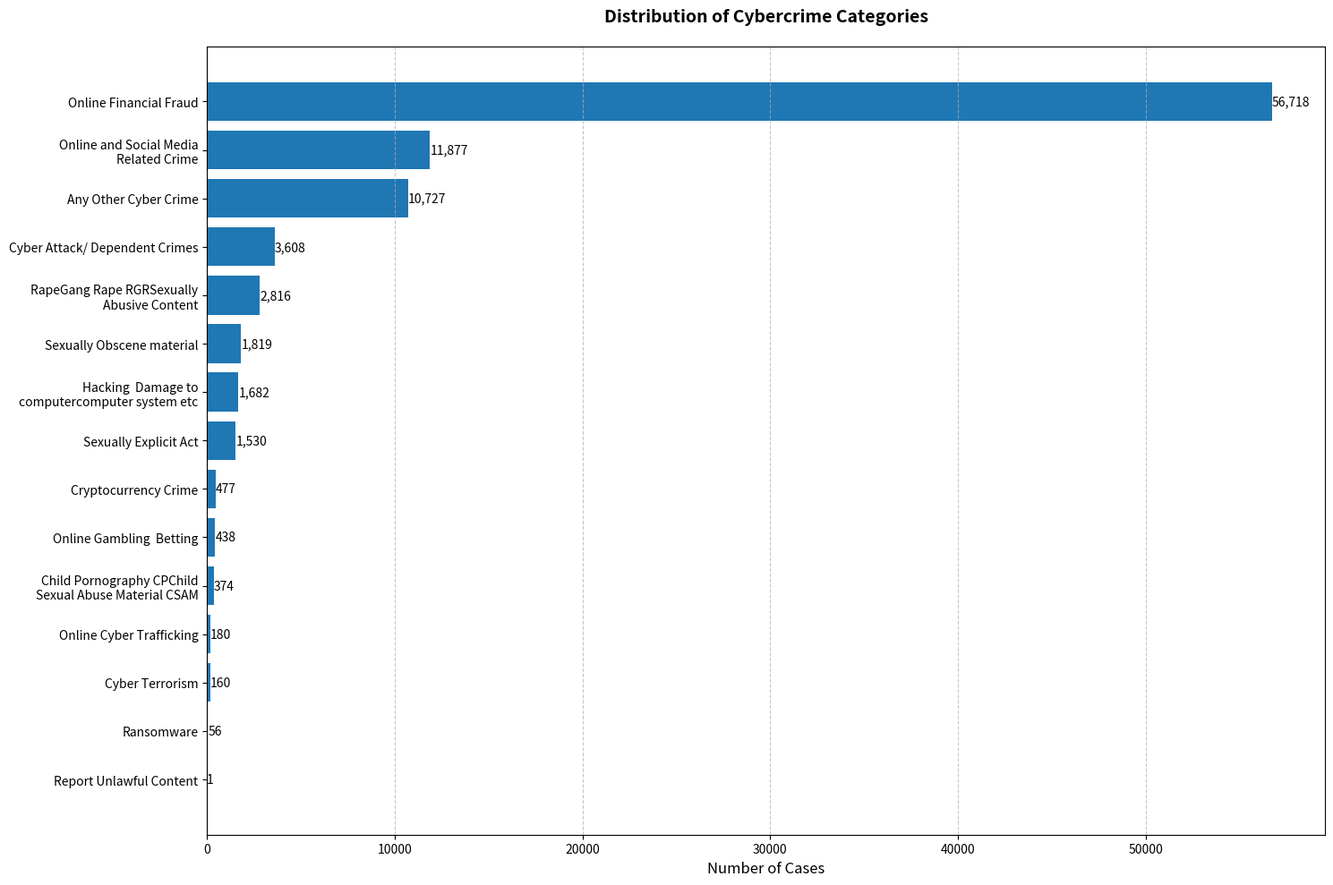
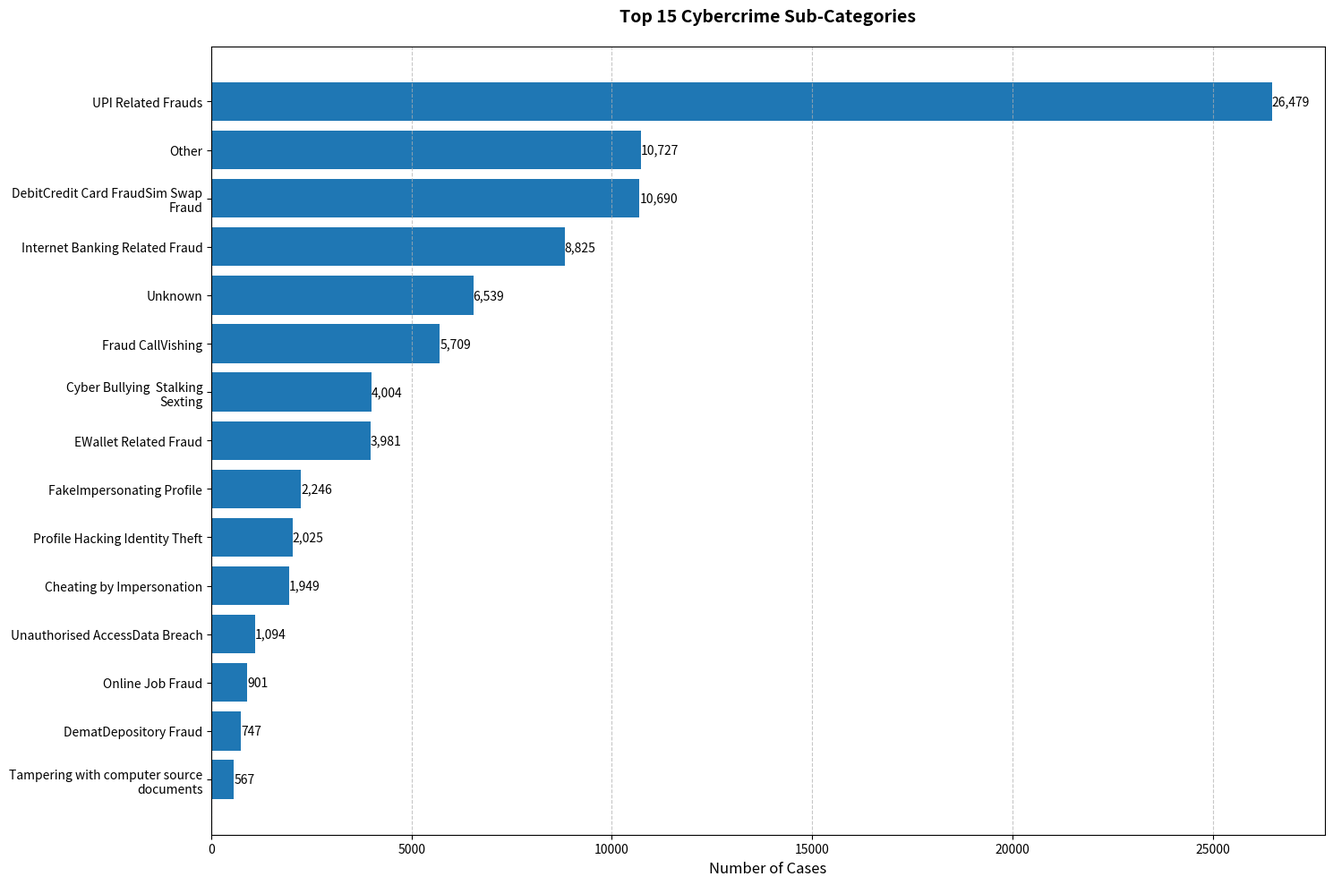
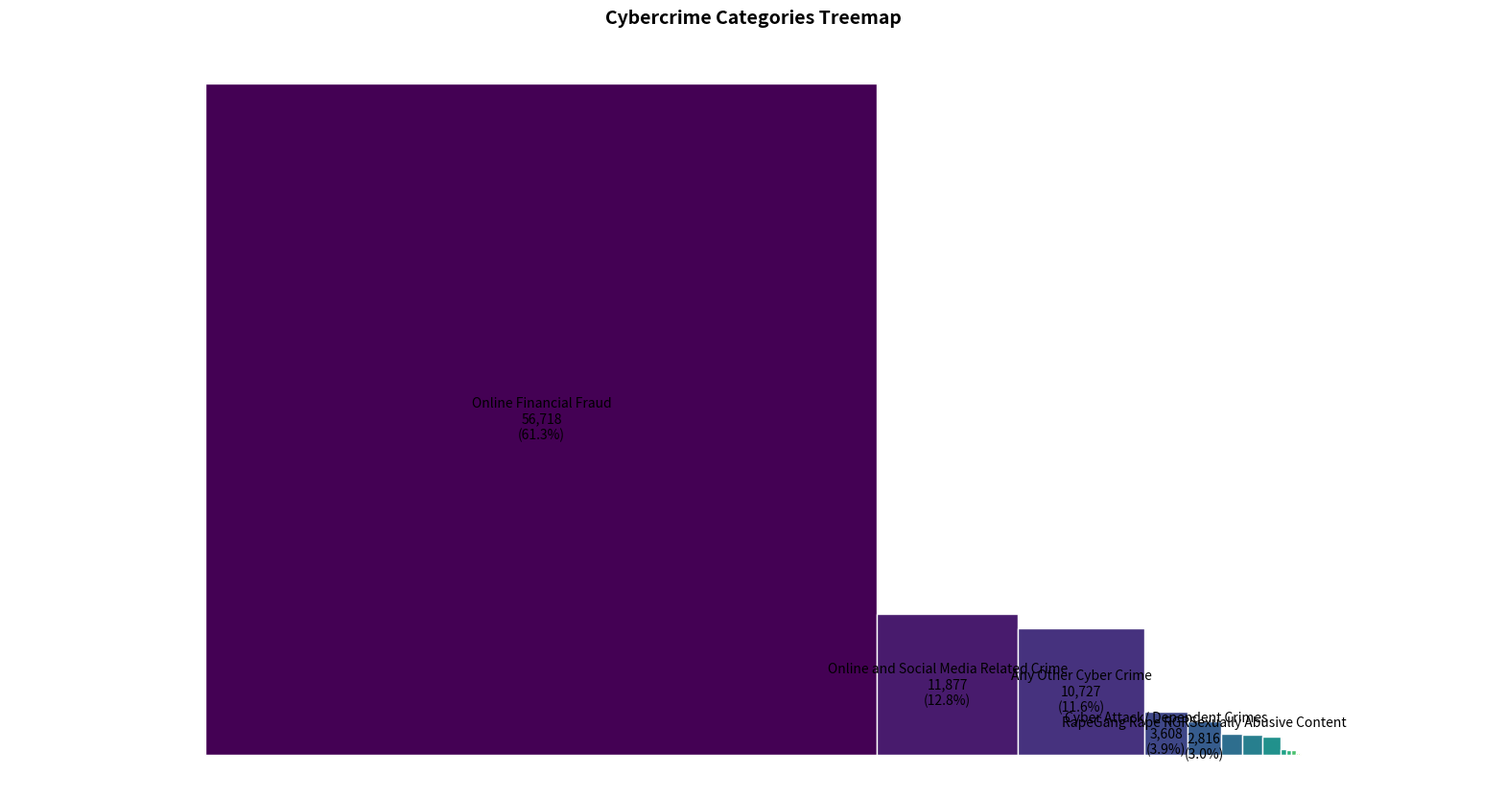

Python code for these plots, in order:
from textwrap import wrap

import numpy as np
import pandas as pd
from matplotlib import pyplot as plt


def create_category_plot(data_dict, title, filename):
    """Create a horizontal bar plot for category distribution.

    Args:
        data_dict (dict): A dictionary with categories as keys and counts as values.
        title (str): The title of the plot.
        filename (str): The filename to save the plot.
    """
    df = pd.DataFrame(list(data_dict.items()), columns=['Category', 'Count'])
    df = df.sort_values('Count', ascending=True)
    
    plt.figure(figsize=(15, 10))
    bars = plt.barh(df['Category'], df['Count'])
    
    plt.title(title, pad=20, fontsize=14, fontweight='bold')
    plt.xlabel('Number of Cases', fontsize=12)
    
    for bar in bars:
        width = bar.get_width()
        plt.text(width, bar.get_y() + bar.get_height()/2,
                f'{int(width):,}', 
                ha='left', va='center', fontsize=10)
        
    plt.yticks(range(len(df['Category'])), 
              ['\n'.join(wrap(label, 30)) for label in df['Category']], 
              fontsize=10)
    
    plt.grid(axis='x', linestyle='--', alpha=0.7)
    plt.tight_layout()
    plt.savefig(filename, bbox_inches='tight', dpi=300)
    plt.close()

def create_treemap(data_dict, title, filename):
    """Create a treemap visualization using matplotlib.

    Args:
        data_dict (dict): A dictionary with categories as keys and counts as values.
        title (str): The title of the treemap.
        filename (str): The filename to save the treemap.
    """
    import matplotlib.patches as patches
    
    df = pd.DataFrame(list(data_dict.items()), columns=['Category', 'Count'])
    total = df['Count'].sum()
    df['Percentage'] = df['Count'] / total * 100
    df = df.sort_values('Count', ascending=False)
    
    plt.figure(figsize=(20, 10))
    
    def get_rect_coords(areas):
        coords = []
        current_x = 0
        current_y = 0
        row_height = 0
        width = 100
        
        for area in areas:
            rect_width = (area / 100) * width
            if current_x + rect_width > width:
                current_x = 0
                current_y += row_height
                row_height = 0
            
            rect_height = rect_width
            row_height = max(row_height, rect_height)
            
            coords.append((current_x, current_y, rect_width, rect_height))
            current_x += rect_width
            
        return coords
    
    coords = get_rect_coords(df['Percentage'])
    colors = plt.cm.viridis(np.linspace(0, 1, len(df)))
    
    ax = plt.gca()
    for (x, y, w, h), color, (_, row) in zip(coords, colors, df.iterrows()):
        rect = patches.Rectangle((x, y), w, h, facecolor=color, edgecolor='white')
        ax.add_patch(rect)
        
        if row['Percentage'] > 2:
            plt.text(x + w/2, y + h/2, 
                    f"{row['Category']}\n{row['Count']:,}\n({row['Percentage']:.1f}%)",
                    ha='center', va='center', wrap=True)
    
    plt.title(title, pad=20, fontsize=14, fontweight='bold')
    plt.axis('equal')
    plt.axis('off')
    plt.savefig(filename, bbox_inches='tight', dpi=300)
    plt.close()

def main():
    """Main function to create visualizations for cybercrime data."""
    category_data = {
        'Online Financial Fraud': 56718,
        'Online and Social Media Related Crime': 11877,
        'Any Other Cyber Crime': 10727,
        'Cyber Attack/ Dependent Crimes': 3608,
        'RapeGang Rape RGRSexually Abusive Content': 2816,
        'Sexually Obscene material': 1819,
        'Hacking  Damage to computercomputer system etc': 1682,
        'Sexually Explicit Act': 1530,
        'Cryptocurrency Crime': 477,
        'Online Gambling  Betting': 438,
        'Child Pornography CPChild Sexual Abuse Material CSAM': 374,
        'Online Cyber Trafficking': 180,
        'Cyber Terrorism': 160,
        'Ransomware': 56,
        'Report Unlawful Content': 1
    }
    
    subcategory_data = {
        'UPI Related Frauds': 26479,
        'Other': 10727,
        'DebitCredit Card FraudSim Swap Fraud': 10690,
        'Internet Banking Related Fraud': 8825,
        'Unknown': 6539,
        'Fraud CallVishing': 5709,
        'Cyber Bullying  Stalking  Sexting': 4004,
        'EWallet Related Fraud': 3981,
        'FakeImpersonating Profile': 2246,
        'Profile Hacking Identity Theft': 2025,
        'Cheating by Impersonation': 1949,
        'Unauthorised AccessData Breach': 1094,
        'Online Job Fraud': 901,
        'DematDepository Fraud': 747,
        'Tampering with computer source documents': 567
    }
    
    create_category_plot(category_data, 
                        'Distribution of Cybercrime Categories',
                        'cybercrime_categories.png')
    
    create_category_plot(subcategory_data,
                        'Top 15 Cybercrime Sub-Categories',
                        'cybercrime_subcategories.png')
    
    create_treemap(category_data,
                  'Cybercrime Categories Treemap',
                  'cybercrime_treemap.png')

if __name__ == "__main__":
    main()
